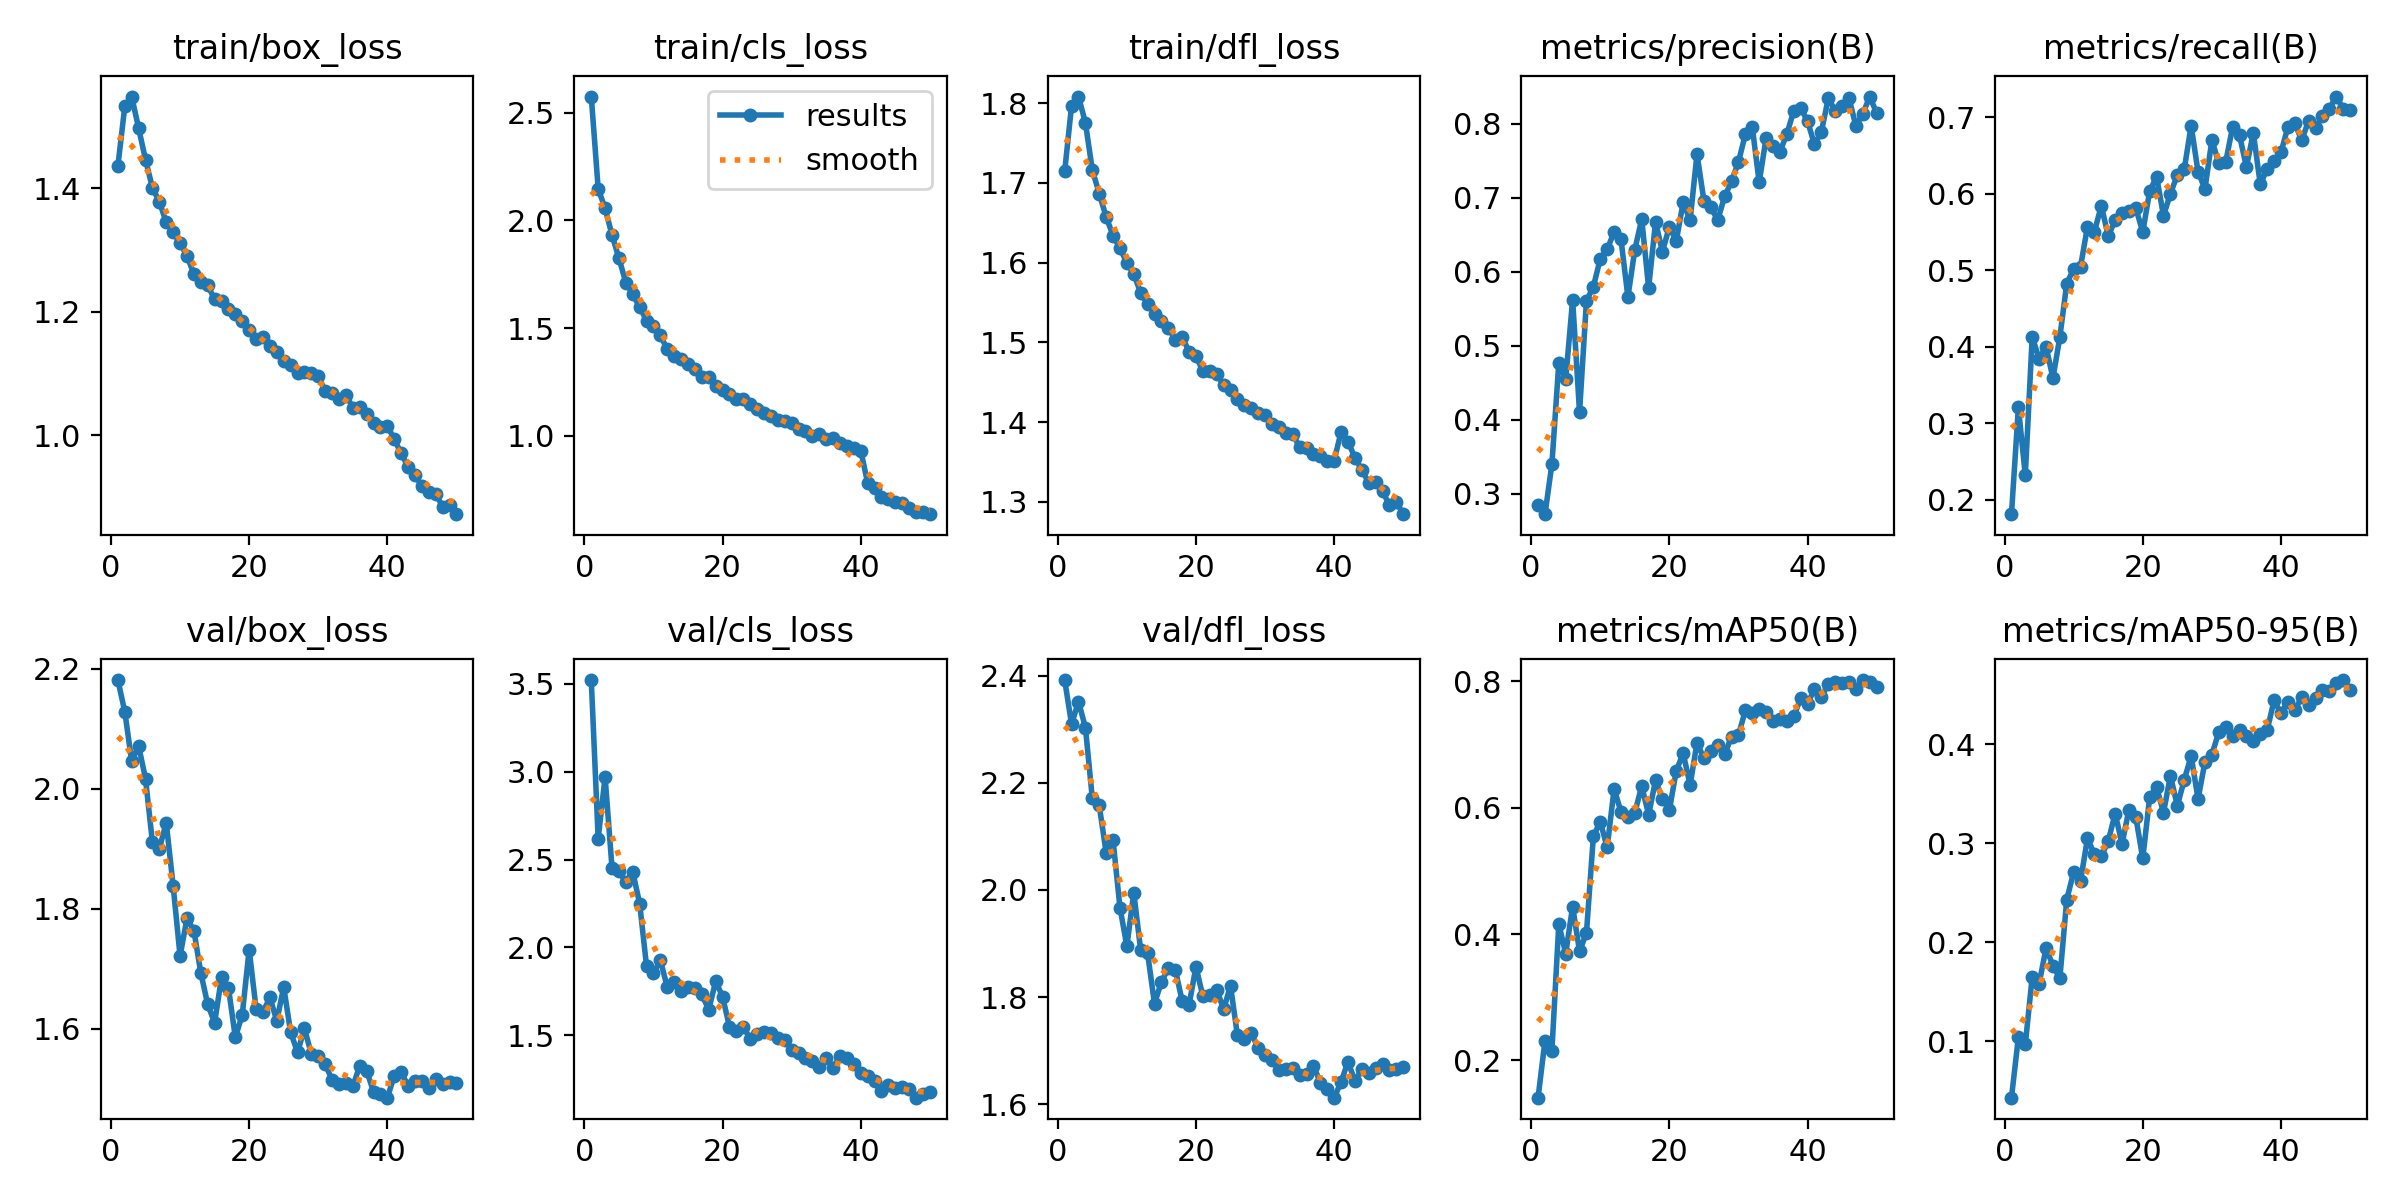

The table this chart was drawn from, first rows:
epoch, train/box_loss, train/cls_loss, train/dfl_loss, metrics/precision(B), metrics/recall(B), metrics/mAP50(B), metrics/mAP50-95(B), val/box_loss, val/cls_loss, val/dfl_loss, lr/pg0, lr/pg1, lr/pg2
1, 1.436, 2.575, 1.715, 0.2844, 0.1809, 0.141, 0.04306, 2.182, 3.521, 2.392, 0.0004753, 0.0004753, 0.0004753
2, 1.533, 2.147, 1.797, 0.2721, 0.3206, 0.2311, 0.104, 2.129, 2.619, 2.309, 0.0009328, 0.0009328, 0.0009328
3, 1.549, 2.056, 1.808, 0.3396, 0.2318, 0.2154, 0.0969, 2.046, 2.97, 2.352, 0.001372, 0.001372, 0.001372
4, 1.498, 1.933, 1.776, 0.4764, 0.4127, 0.4156, 0.1651, 2.072, 2.453, 2.303, 0.001344, 0.001344, 0.001344
5, 1.447, 1.825, 1.716, 0.4548, 0.3841, 0.3691, 0.1582, 2.017, 2.434, 2.171, 0.001344, 0.001344, 0.001344
6, 1.401, 1.712, 1.687, 0.5621, 0.4, 0.4435, 0.1941, 1.911, 2.37, 2.158, 0.001316, 0.001316, 0.001316
7, 1.379, 1.657, 1.657, 0.4098, 0.3587, 0.3726, 0.1765, 1.901, 2.431, 2.07, 0.001288, 0.001288, 0.001288
8, 1.345, 1.599, 1.634, 0.5602, 0.4125, 0.4017, 0.1637, 1.944, 2.249, 2.093, 0.001259, 0.001259, 0.001259
9, 1.33, 1.535, 1.618, 0.5795, 0.4825, 0.5544, 0.243, 1.838, 1.894, 1.967, 0.001231, 0.001231, 0.001231
10, 1.311, 1.512, 1.6, 0.6172, 0.5016, 0.5779, 0.2711, 1.722, 1.855, 1.895, 0.001203, 0.001203, 0.001203
11, 1.291, 1.467, 1.586, 0.6298, 0.5048, 0.5372, 0.2624, 1.784, 1.926, 1.995, 0.001174, 0.001174, 0.001174
12, 1.261, 1.401, 1.562, 0.6536, 0.557, 0.6296, 0.3049, 1.764, 1.774, 1.888, 0.001146, 0.001146, 0.001146
13, 1.248, 1.371, 1.548, 0.6435, 0.5502, 0.5934, 0.2887, 1.694, 1.806, 1.882, 0.001118, 0.001118, 0.001118
14, 1.243, 1.356, 1.536, 0.5654, 0.5841, 0.5856, 0.2869, 1.641, 1.751, 1.788, 0.001089, 0.001089, 0.001089
15, 1.22, 1.333, 1.527, 0.6295, 0.5448, 0.5922, 0.302, 1.61, 1.773, 1.829, 0.001061, 0.001061, 0.001061
16, 1.217, 1.309, 1.518, 0.6709, 0.5651, 0.6341, 0.3301, 1.686, 1.769, 1.854, 0.001033, 0.001033, 0.001033
17, 1.204, 1.274, 1.503, 0.5779, 0.5746, 0.5888, 0.2994, 1.669, 1.733, 1.851, 0.001005, 0.001005, 0.001005
18, 1.197, 1.272, 1.507, 0.667, 0.5778, 0.6432, 0.3339, 1.586, 1.645, 1.793, 0.0009763, 0.0009763, 0.0009763
19, 1.185, 1.232, 1.488, 0.6269, 0.5809, 0.6142, 0.3261, 1.624, 1.808, 1.785, 0.000948, 0.000948, 0.000948
20, 1.171, 1.214, 1.483, 0.6606, 0.5498, 0.5961, 0.2848, 1.732, 1.721, 1.857, 0.0009197, 0.0009197, 0.0009197
21, 1.157, 1.195, 1.464, 0.6413, 0.6032, 0.6585, 0.3466, 1.634, 1.548, 1.801, 0.0008914, 0.0008914, 0.0008914
22, 1.16, 1.173, 1.464, 0.6938, 0.6222, 0.686, 0.3571, 1.628, 1.524, 1.804, 0.0008631, 0.0008631, 0.0008631
23, 1.144, 1.172, 1.461, 0.669, 0.5712, 0.6358, 0.3309, 1.653, 1.547, 1.814, 0.0008348, 0.0008348, 0.0008348
24, 1.135, 1.146, 1.446, 0.759, 0.5999, 0.7029, 0.3683, 1.613, 1.482, 1.777, 0.0008065, 0.0008065, 0.0008065
25, 1.121, 1.126, 1.44, 0.6957, 0.6243, 0.6779, 0.3379, 1.67, 1.508, 1.821, 0.0007782, 0.0007782, 0.0007782
26, 1.114, 1.106, 1.429, 0.6867, 0.6318, 0.6891, 0.3639, 1.595, 1.52, 1.728, 0.0007499, 0.0007499, 0.0007499
27, 1.102, 1.09, 1.422, 0.6696, 0.6889, 0.6985, 0.3882, 1.561, 1.511, 1.722, 0.0007216, 0.0007216, 0.0007216
28, 1.103, 1.072, 1.418, 0.7015, 0.6286, 0.6845, 0.3448, 1.601, 1.484, 1.734, 0.0006934, 0.0006934, 0.0006934
29, 1.101, 1.069, 1.411, 0.7221, 0.6063, 0.7123, 0.3822, 1.558, 1.476, 1.704, 0.0006651, 0.0006651, 0.0006651
30, 1.095, 1.06, 1.409, 0.7481, 0.6698, 0.7151, 0.3896, 1.555, 1.418, 1.692, 0.0006368, 0.0006368, 0.0006368
31, 1.072, 1.031, 1.397, 0.7857, 0.6401, 0.7539, 0.4124, 1.541, 1.402, 1.683, 0.0006085, 0.0006085, 0.0006085
32, 1.068, 1.022, 1.394, 0.7951, 0.6413, 0.7502, 0.4171, 1.515, 1.371, 1.664, 0.0005802, 0.0005802, 0.0005802
33, 1.059, 1.002, 1.387, 0.7204, 0.6872, 0.7554, 0.408, 1.509, 1.355, 1.666, 0.0005519, 0.0005519, 0.0005519
34, 1.066, 1.009, 1.385, 0.7807, 0.6762, 0.7517, 0.4145, 1.51, 1.319, 1.669, 0.0005236, 0.0005236, 0.0005236
35, 1.044, 0.9837, 1.369, 0.7697, 0.6349, 0.7376, 0.408, 1.504, 1.37, 1.654, 0.0004953, 0.0004953, 0.0004953
36, 1.045, 0.9897, 1.368, 0.7617, 0.6794, 0.7396, 0.4036, 1.539, 1.317, 1.656, 0.000467, 0.000467, 0.000467
37, 1.034, 0.9668, 1.36, 0.7859, 0.6127, 0.7375, 0.4108, 1.53, 1.385, 1.672, 0.0004387, 0.0004387, 0.0004387
38, 1.02, 0.9513, 1.357, 0.8169, 0.6318, 0.7446, 0.4143, 1.495, 1.37, 1.64, 0.0004104, 0.0004104, 0.0004104
39, 1.014, 0.9418, 1.351, 0.8213, 0.6421, 0.7729, 0.4443, 1.491, 1.338, 1.629, 0.0003821, 0.0003821, 0.0003821
40, 1.016, 0.9321, 1.352, 0.8032, 0.654, 0.7648, 0.4313, 1.485, 1.286, 1.612, 0.0003538, 0.0003538, 0.0003538
41, 0.9933, 0.7806, 1.388, 0.7718, 0.687, 0.7876, 0.4432, 1.522, 1.27, 1.641, 0.0003255, 0.0003255, 0.0003255
42, 0.9708, 0.7604, 1.376, 0.789, 0.6921, 0.7749, 0.4346, 1.528, 1.24, 1.679, 0.0002972, 0.0002972, 0.0002972
43, 0.949, 0.718, 1.355, 0.8341, 0.6698, 0.7962, 0.4474, 1.505, 1.181, 1.643, 0.0002689, 0.0002689, 0.0002689
44, 0.9361, 0.7049, 1.34, 0.8176, 0.6952, 0.799, 0.4394, 1.514, 1.217, 1.665, 0.0002406, 0.0002406, 0.0002406
45, 0.9172, 0.694, 1.324, 0.824, 0.6857, 0.7971, 0.447, 1.513, 1.203, 1.659, 0.0002124, 0.0002124, 0.0002124
46, 0.909, 0.6876, 1.325, 0.834, 0.7018, 0.7985, 0.4553, 1.501, 1.204, 1.668, 0.0001841, 0.0001841, 0.0001841
47, 0.9055, 0.6646, 1.314, 0.7966, 0.7111, 0.7873, 0.4543, 1.517, 1.197, 1.674, 0.0001558, 0.0001558, 0.0001558
48, 0.8842, 0.6488, 1.296, 0.8134, 0.727, 0.802, 0.4619, 1.508, 1.146, 1.664, 0.0001275, 0.0001275, 0.0001275
49, 0.8864, 0.6477, 1.3, 0.8365, 0.7111, 0.7983, 0.4649, 1.512, 1.165, 1.666, 9.9173e-05, 9.9173e-05, 9.9173e-05
50, 0.8723, 0.6367, 1.285, 0.8141, 0.7089, 0.7916, 0.4547, 1.51, 1.178, 1.67, 7.0878e-05, 7.0878e-05, 7.0878e-05
